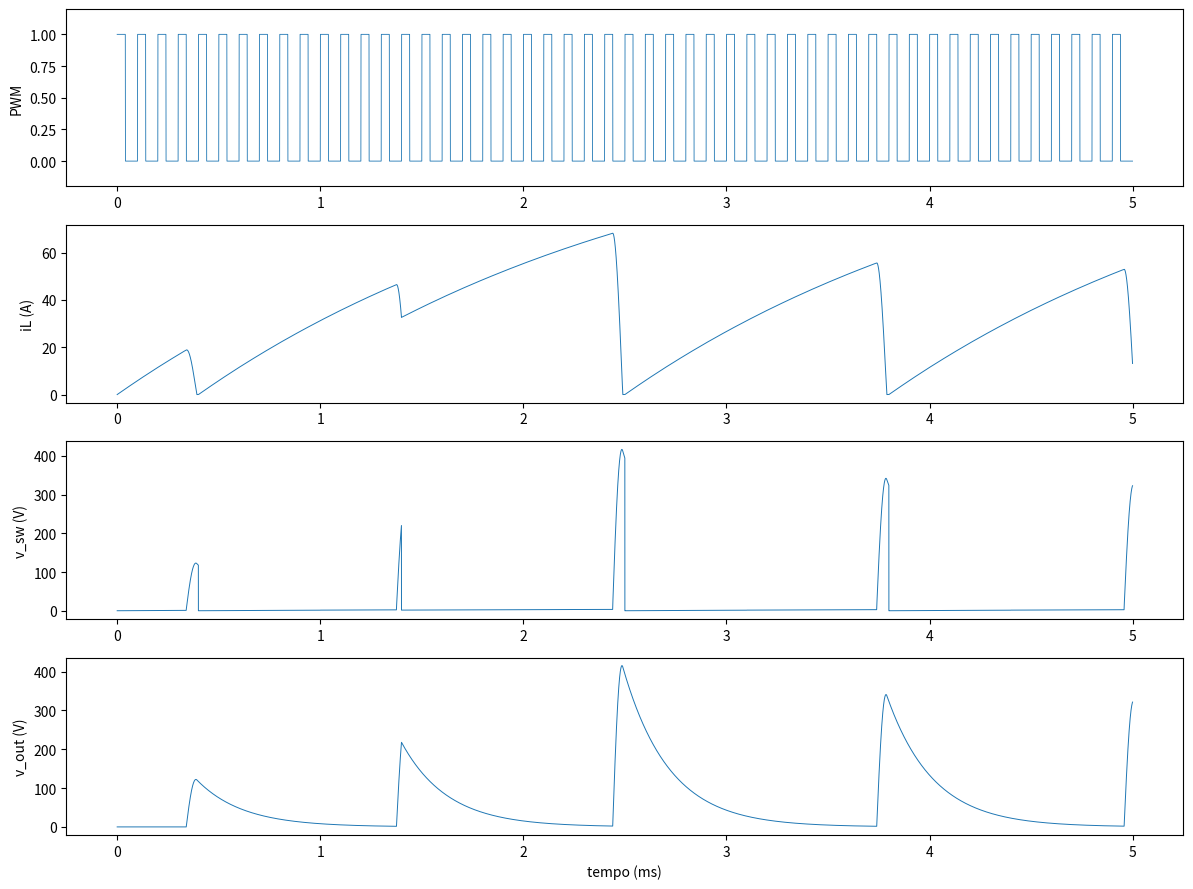

Source code (Python):
import numpy as np
import matplotlib.pyplot as plt

# -------------------------
# Parâmetros do circuito
# -------------------------
Vin = 12.0           # V
D = 0.4              # duty cycle
f_sw = 10e3         # Hz
T = 1 / f_sw
L = 200e-6           # H
C = 47e-6            # F
R_load = 50.0        # ohm
Vd = 0.7             # diodo Vf (V)

# Perdas / parasitas
R_L = 0.05           # resistência série do indutor (ohm)
R_d_on = 0.1         # resistência equivalente quando diodo conduz (ohm)
Rds_on = 0.05        # resistência do MOSFET quando ON (ohm)
R_esr = 0.05         # ESR do capacitor (OHMS) -> modelado em série com C

# Tempo de simulação e resolução
t_sim = 5e-3
substeps = 400        # substeps por período (aumente para maior precisão)
dt = T / substeps
t = np.arange(0, t_sim, dt)

# Vetores de estado
iL = np.zeros_like(t)       # corrente do indutor
v_out = np.zeros_like(t)    # tensão no nó de saída (nó do capacitor)
v_sw = np.zeros_like(t)     # tensão no nó de comutação (entre L, MOSFET e diodo)
pwm = ((t % T) < (D * T)).astype(float)

# Condições iniciais
iL[0] = 0.0
v_out[0] = 0.0
v_sw[0] = 0.0

# -------------------------
# Loop de simulação com v_sw explícito
# -------------------------
for n in range(1, len(t)):
    ON = (pwm[n] == 1.0)

    if ON:
        # MOSFET ligado: v_sw ≈ queda no MOSFET (Rds_on * iL)
        v_sw[n-1] = iL[n-1] * Rds_on
        vL = (Vin - v_sw[n-1]) - iL[n-1] * R_L
        diode_conduct = False
        iD = 0.0
    else:
        # MOSFET desligado: diodo pode conduzir se v_sw > v_out + Vd
        v_sw_est = v_sw[n-1]
        if v_sw_est > v_out[n-1] + Vd:
            diode_conduct = True
            v_sw[n-1] = v_out[n-1] + Vd + iL[n-1] * R_d_on
            vL = (Vin - v_sw[n-1]) - iL[n-1] * R_L
            iD = iL[n-1]
        else:
            diode_conduct = False
            # mantém v_sw constante se diodo bloqueado
            v_sw[n-1] = v_sw[n-1]
            vL = (Vin - v_sw[n-1]) - iL[n-1] * R_L
            iD = 0.0

    # Atualiza corrente do indutor
    di = (vL / L) * dt
    iL[n] = iL[n-1] + di
    if iL[n] < 0:
        iL[n] = 0.0

    # Corrente da carga
    i_load = v_out[n-1] / R_load

    # Corrente do capacitor
    iC = iD - i_load

    # Atualiza tensão ideal no capacitor (integra uma vez só)
    vC_ideal = v_out[n-1] + (iC / C) * dt

    # Tensão no nó de saída considerando ESR
    v_out[n] = vC_ideal + iC * R_esr

    # Atualiza v_sw para o próximo passo (usa o valor calculado nesse passo)
    v_sw[n] = v_sw[n-1] if ON == False else iL[n] * Rds_on

# -------------------------
# Resultados e verificação
# -------------------------
v_theoretical = Vin * D
print("Tensão final simulada (v_out): {:.3f} V".format(v_out[-1]))
print("Tensão teórica esperada: {:.3f} V".format(v_theoretical))
print("Erro percentual: {:.3f} %".format(abs((v_out[-1] - v_theoretical) / v_theoretical) * 100))

# -------------------------
# Plots
# -------------------------
plt.figure(figsize=(12,9))
plt.subplot(4,1,1)
plt.plot(t*1e3, pwm, linewidth=0.6); plt.ylabel("PWM"); plt.ylim(-0.2,1.2)

plt.subplot(4,1,2)
plt.plot(t*1e3, iL, linewidth=0.7); plt.ylabel("iL (A)")

plt.subplot(4,1,3)
plt.plot(t*1e3, v_sw, linewidth=0.7); plt.ylabel("v_sw (V)")

plt.subplot(4,1,4)
plt.plot(t*1e3, v_out, linewidth=0.7); plt.ylabel("v_out (V)"); plt.xlabel("tempo (ms)")

plt.tight_layout()
plt.show()
